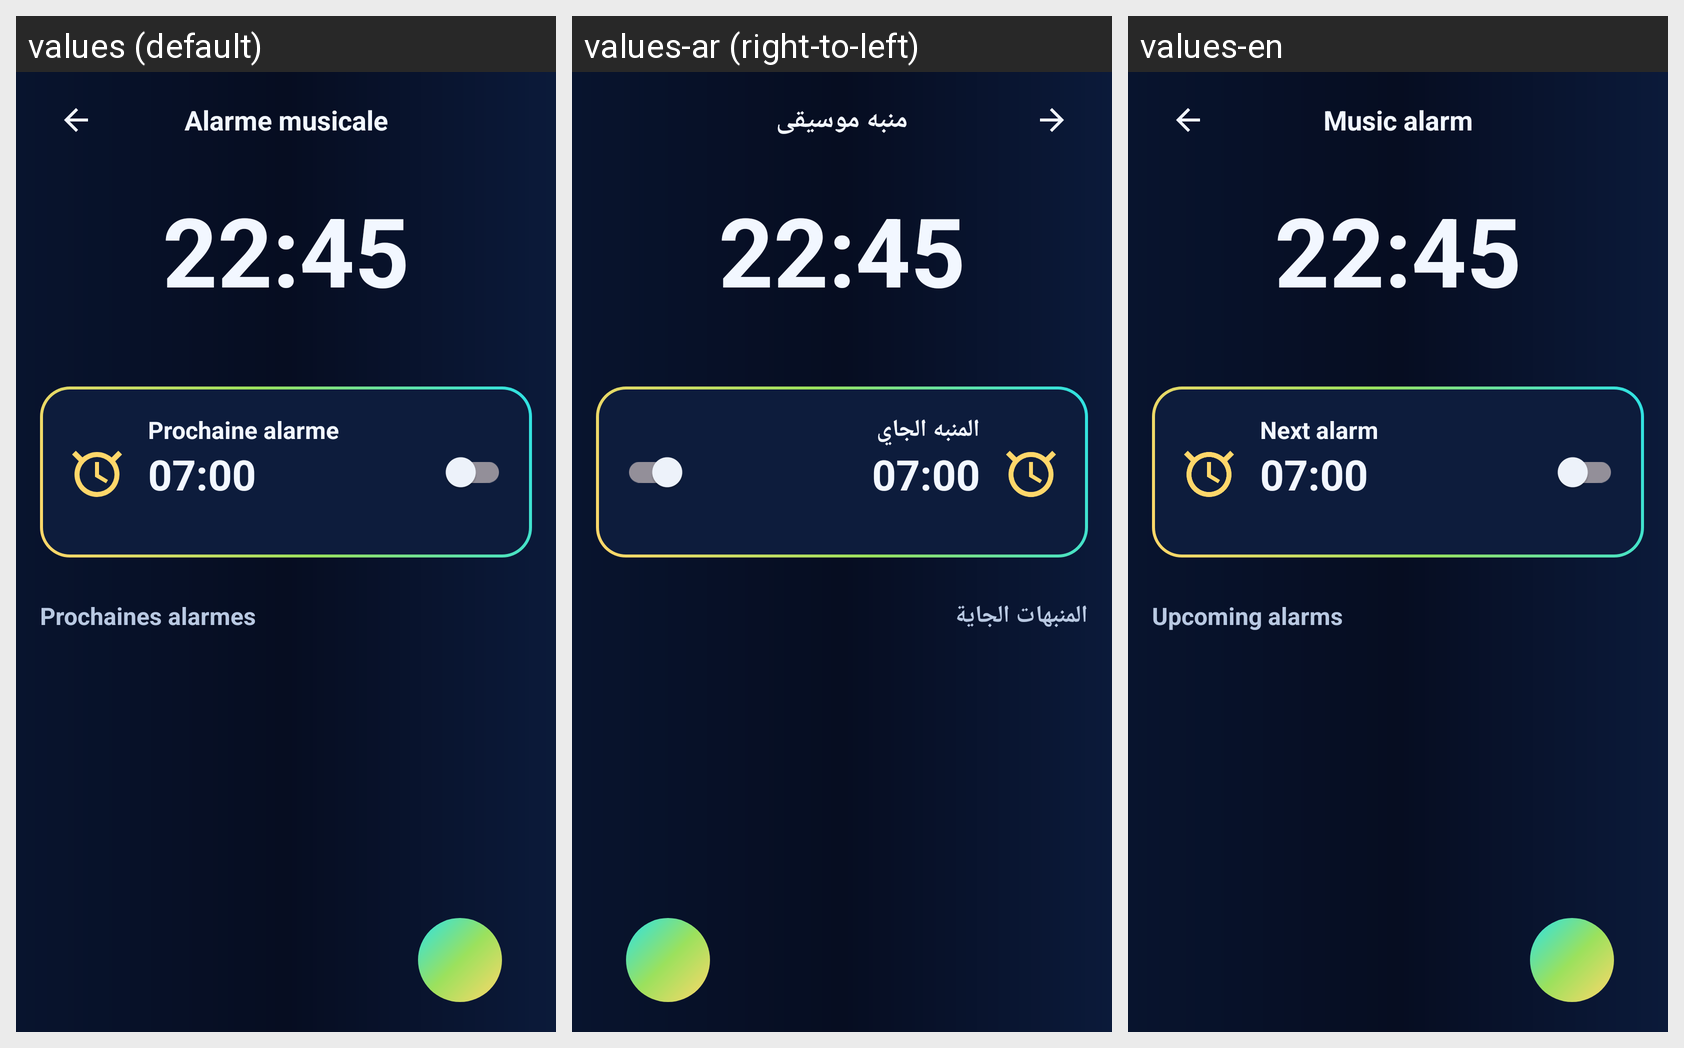

The same Android screen rendered under several of its app's locales, left to right. List the strings drawn on it with the default value and each locale's translation.
Android screen res/layout/activity_alarm.xml rendered under 3 locales, left to right: values (default), values-ar (right-to-left), values-en. Device: Nexus 5 (rendered at 1080×1920; each locale shown at half size, 540×960, under a caption strip naming it); theme Theme.ZenoPlay.
Strings drawn on this screen, with the default value and each locale's value (text and hints the layout hard-codes, and strings that could not be matched under every locale, appear in the picture but are not listed):

alarm_title
  values: Alarme musicale
  values-ar: منبه موسيقى
  values-en: Music alarm

alarm_next
  values: Prochaine alarme
  values-ar: المنبه الجاي
  values-en: Next alarm

alarm_upcoming
  values: Prochaines alarmes
  values-ar: المنبهات الجاية
  values-en: Upcoming alarms
